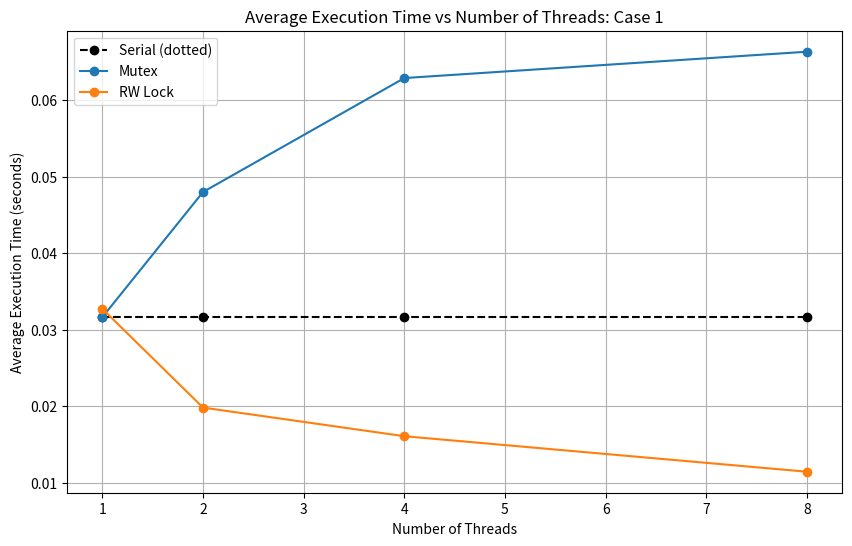
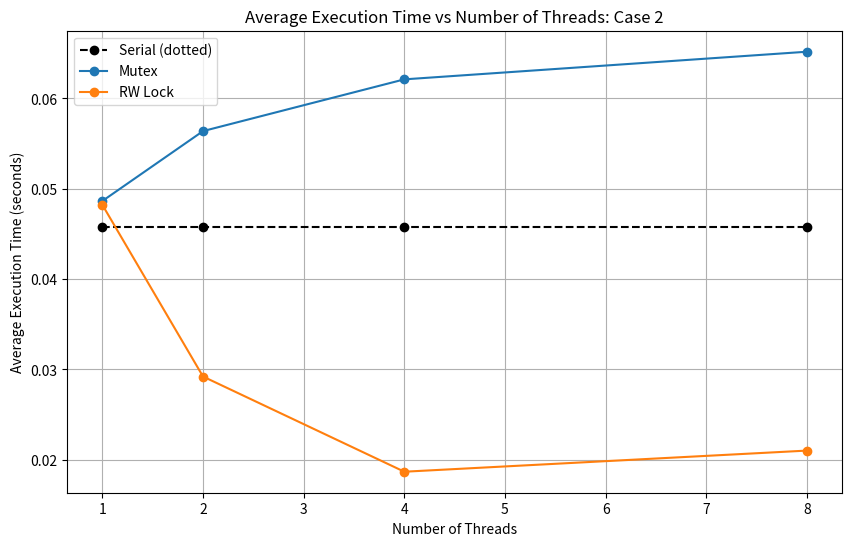
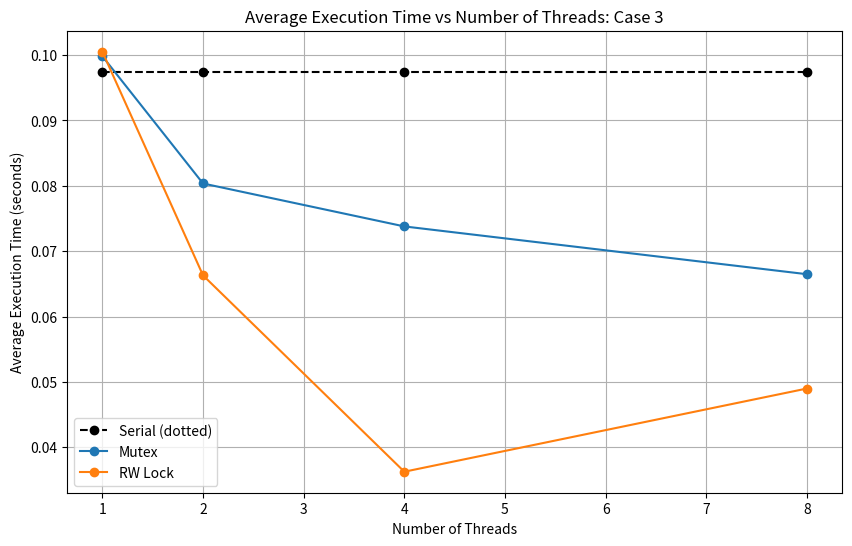

Reproduce these figures in Python, in order.
import matplotlib.pyplot as plt
import numpy as np

# Define the number of threads as the x-axis
threads = np.array([1, 2, 4, 8])

# Case 1 data
serial_times_case1 = np.array([0.03169, np.nan, np.nan, np.nan])
mutex_times_case1 = np.array([0.03164, 0.04799, 0.06288, 0.06632])
rw_times_case1 = np.array([0.03272, 0.01982, 0.01608, 0.01144])

# Case 2 data
serial_times_case2 = np.array([0.04580, np.nan, np.nan, np.nan])
mutex_times_case2 = np.array([0.04865, 0.05639, 0.06212, 0.06518])
rw_times_case2 = np.array([0.04822, 0.02921, 0.01867, 0.02101])

# Case 3 data
serial_times_case3 = np.array([0.09737, np.nan, np.nan, np.nan])
mutex_times_case3 = np.array([0.09983, 0.08036, 0.07379, 0.06648])
rw_times_case3 = np.array([0.10052, 0.06630, 0.03626, 0.04899])

# Function to plot each case
def plot_case(case_number, serial_times, mutex_times, rw_times):
    plt.figure(figsize=(10, 6))
    valid_serial_time = serial_times[0]  

    # Plot a dotted line for the serial times across all threads
    plt.plot(threads, [valid_serial_time] * len(threads), 'k--', label='Serial (dotted)', marker='o')
    plt.plot(threads, mutex_times, label='Mutex', marker='o')
    plt.plot(threads, rw_times, label='RW Lock', marker='o')
    
    plt.title(f'Average Execution Time vs Number of Threads: Case {case_number}')
    plt.xlabel('Number of Threads')
    plt.ylabel('Average Execution Time (seconds)')
    plt.legend()
    plt.grid(True)
    plt.show()

# Plot for Case 1
plot_case(1, serial_times_case1, mutex_times_case1, rw_times_case1)

# Plot for Case 2
plot_case(2, serial_times_case2, mutex_times_case2, rw_times_case2)

# Plot for Case 3
plot_case(3, serial_times_case3, mutex_times_case3, rw_times_case3)
